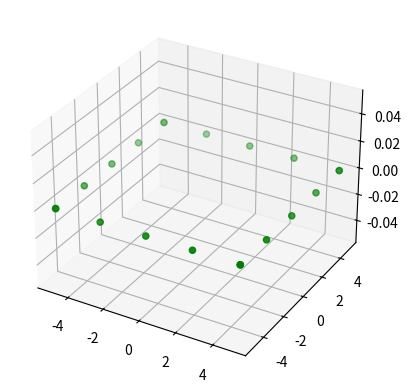

Reproduce this figure in Python.
import matplotlib.pyplot as plt

# Transposition (Q1)
M = [[-1, 2,], 
     [0, 1],
     [3, 4]]

def transpose(M):
    result = []
    for j in range(len(M[0])):
        new_row = []
        for i in range(len(M)):
            new_row.append(M[i][j])
        result.append(new_row)
    return result

# Tracé d'une ligne (Q2)
def ligne(n,xmin,xmax):
    W=[]
    dx=(xmax-xmin)/(n-1)
    for x in range (n):
        W.append([x*dx,0,0])
    return(transpose(W))

#(X,Y,Z)=ligne(20,-5,5)

# Tracé d'un carré vide (Q3)
def carrevide(n, a):
    points_par_cote = (n + 3) // 4  # Arrondir pour garantir que l'on ait n points
    points = [] 

    for i in range(points_par_cote):
        x = a / 2 - i * (a / (points_par_cote - 1))
        points.append([x, -a / 2, 0])
        
    for i in range(points_par_cote):
        x = -a / 2 + i * (a / (points_par_cote - 1))
        points.append([x, a / 2, 0])

    for i in range(points_par_cote):
        y = a / 2 - i * (a / (points_par_cote - 1))
        points.append([a / 2, y, 0])
    
    for i in range(points_par_cote):
        y = -a / 2 + i * (a / (points_par_cote - 1))
        points.append([-a / 2, y, 0])
    
    points = points[:n] 
    # Séparer les coordonnées X, Y, Z
    X = [point[0] for point in points]
    Y = [point[1] for point in points]
    Z = [point[2] for point in points]

    return X, Y, Z

# Tracer l'exemple
n = 20  # Nombre de points
a = 10  # Longueur du côté du carré

X, Y, Z = carrevide(n, a)

# Affichage

# Q1
print(M)
print(transpose(M))

# Q2
fig = plt.figure()
ax = plt.axes(projection='3d')
ax.scatter3D(X, Y, Z, c=Z, cmap='ocean')

#fig, ax = plt.subplots(figsize=(6, 4))
#table = ax.table(cellText=transpose(M), loc='center', cellLoc='center')
#ax.axis('off')

plt.show()